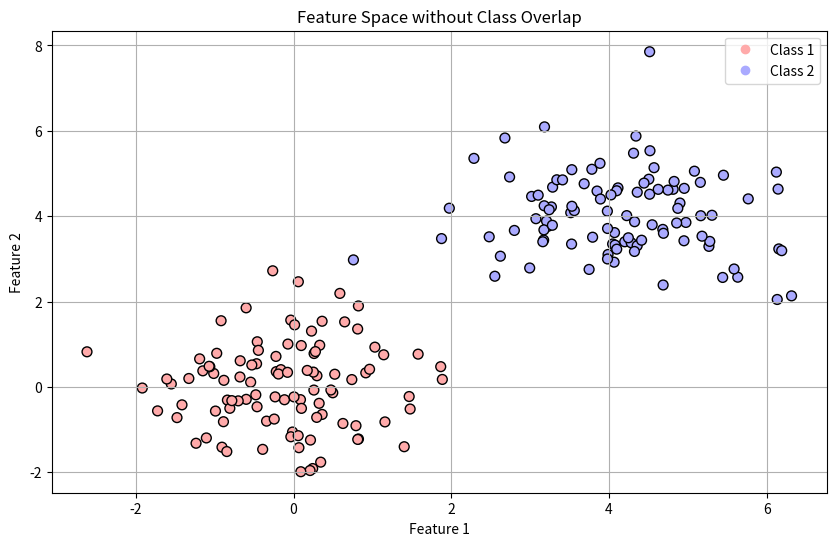

Generate this figure with matplotlib:
import numpy as np
import matplotlib.pyplot as plt
from matplotlib.colors import ListedColormap

# 设置随机种子
np.random.seed(42)

# 生成两个类的不重叠数据
class_1 = np.random.normal(loc=0, scale=1, size=(100, 2))  # 类1
class_2 = np.random.normal(loc=4, scale=1, size=(100, 2))  # 类2（位置远离类1）

# 将类数据合并
data = np.vstack((class_1, class_2))
labels = np.array([0]*100 + [1]*100)

# 绘制特征空间图
plt.figure(figsize=(10, 6))

# 创建自定义色图
cmap = ListedColormap(['#FFAAAA', '#AAAAFF'])

# 绘制散点图
scatter = plt.scatter(data[:, 0], data[:, 1], c=labels, cmap=cmap, edgecolor='k', s=50)

# 添加图例
plt.legend(handles=scatter.legend_elements()[0], labels=['Class 1', 'Class 2'], loc='upper right')

# 设置标题和轴标签
plt.title('Feature Space without Class Overlap')
plt.xlabel('Feature 1')
plt.ylabel('Feature 2')

# 显示网格
plt.grid()

# 显示图形
plt.show()
